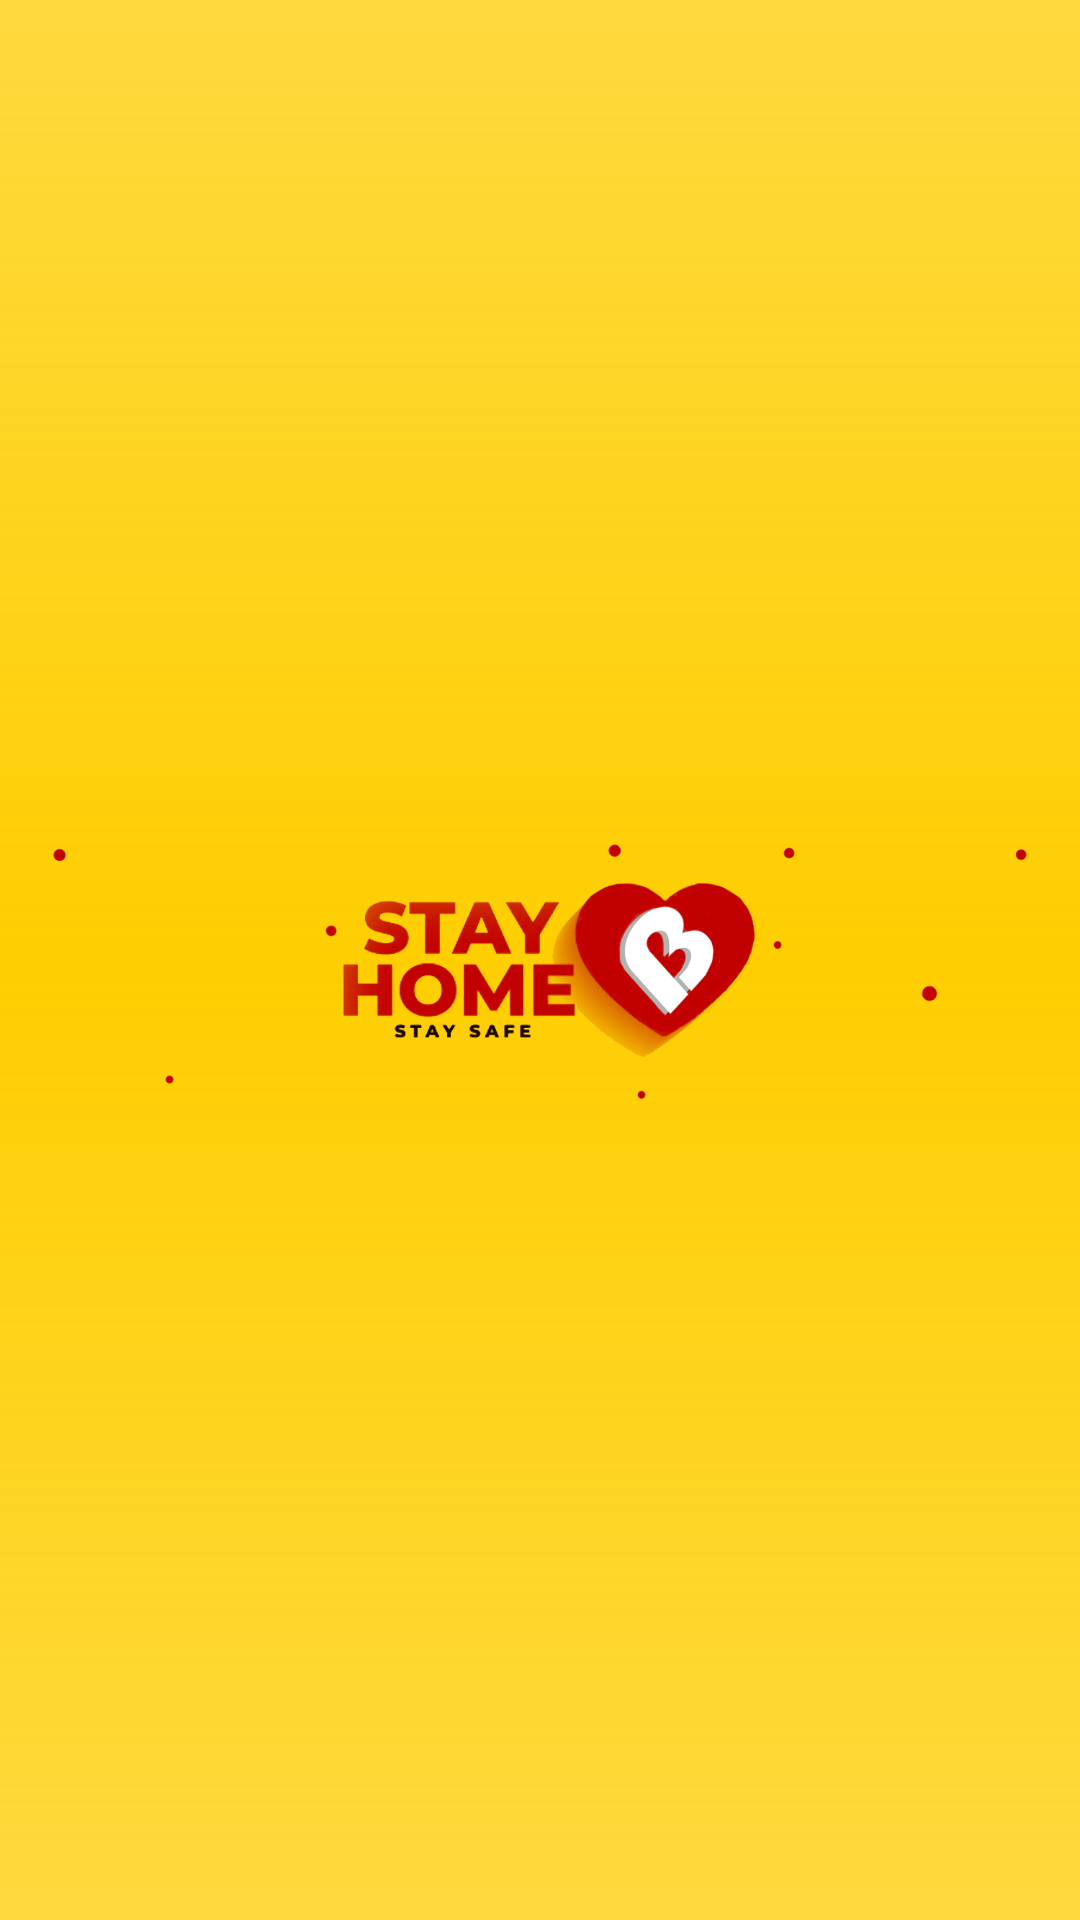

Here is an Android app screen rendered from its layout file. Give the layout XML and the strings, colors and styles it references.
<!-- AndroidManifest.xml: activity theme Theme.Sup_NoActionBar -->
<!-- res/layout/activity_splash.xml -->
<?xml version="1.0" encoding="utf-8"?>
<androidx.constraintlayout.widget.ConstraintLayout xmlns:android="http://schemas.android.com/apk/res/android"
    xmlns:app="http://schemas.android.com/apk/res-auto"
    xmlns:tools="http://schemas.android.com/tools"
    android:layout_width="match_parent"
    android:layout_height="match_parent"
    tools:context=".ui.activities.SplashActivity">

    <ImageView
        android:layout_width="0dp"
        android:layout_height="0dp"
        android:scaleType="centerCrop"
        android:src="@drawable/splash_img"
        app:layout_constraintBottom_toBottomOf="parent"
        app:layout_constraintEnd_toEndOf="parent"
        app:layout_constraintStart_toStartOf="parent"
        app:layout_constraintTop_toTopOf="parent" />

    <ImageView
        android:layout_width="0dp"
        android:layout_height="0dp"
        android:background="@drawable/splash_yellow"
        app:layout_constraintBottom_toBottomOf="parent"
        app:layout_constraintEnd_toEndOf="parent"
        app:layout_constraintStart_toStartOf="parent"
        app:layout_constraintTop_toTopOf="parent" />

    <ImageView
        android:id="@+id/logo_splash"
        android:layout_width="0dp"
        android:layout_height="0dp"
        android:src="@drawable/stayhome_bergao_png"
        app:layout_constraintBottom_toBottomOf="parent"
        app:layout_constraintEnd_toEndOf="parent"
        app:layout_constraintStart_toStartOf="parent"
        app:layout_constraintTop_toTopOf="parent" />

</androidx.constraintlayout.widget.ConstraintLayout>
<!-- resources referenced by this layout -->
<resources>
  <!-- drawable splash_yellow (drawable) -->
  <?xml version="1.0" encoding="utf-8"?>
  <shape xmlns:android="http://schemas.android.com/apk/res/android">
  
      <gradient android:angle="90"
          android:centerColor="@color/yellow"
          android:endColor="@color/less_yellow"
          android:startColor="@color/less_yellow" />
  
  </shape>
  <!-- drawable stayhome_bergao_png: png bitmap (drawable-v24, 109449 bytes) -->
  <style name="Theme.Sup_NoActionBar" parent="Theme.MaterialComponents.DayNight.NoActionBar">
          
          <item name="colorPrimary">@color/yellow</item>
          <item name="colorPrimaryVariant">@color/yellow</item>
          <item name="colorOnPrimary">@color/white</item>
          
          <item name="colorSecondary">@color/yellow</item>
          <item name="colorSecondaryVariant">@color/yellow</item>
          <item name="colorOnSecondary">@color/white</item>
          
          <item name="android:statusBarColor" tools:targetApi="l">?attr/colorPrimaryVariant</item>
          
      </style>
  <color name="yellow">#FECE01</color>
  <color name="less_yellow">#C1FECE01</color>
  <color name="white">#FFFFFFFF</color>
</resources>
